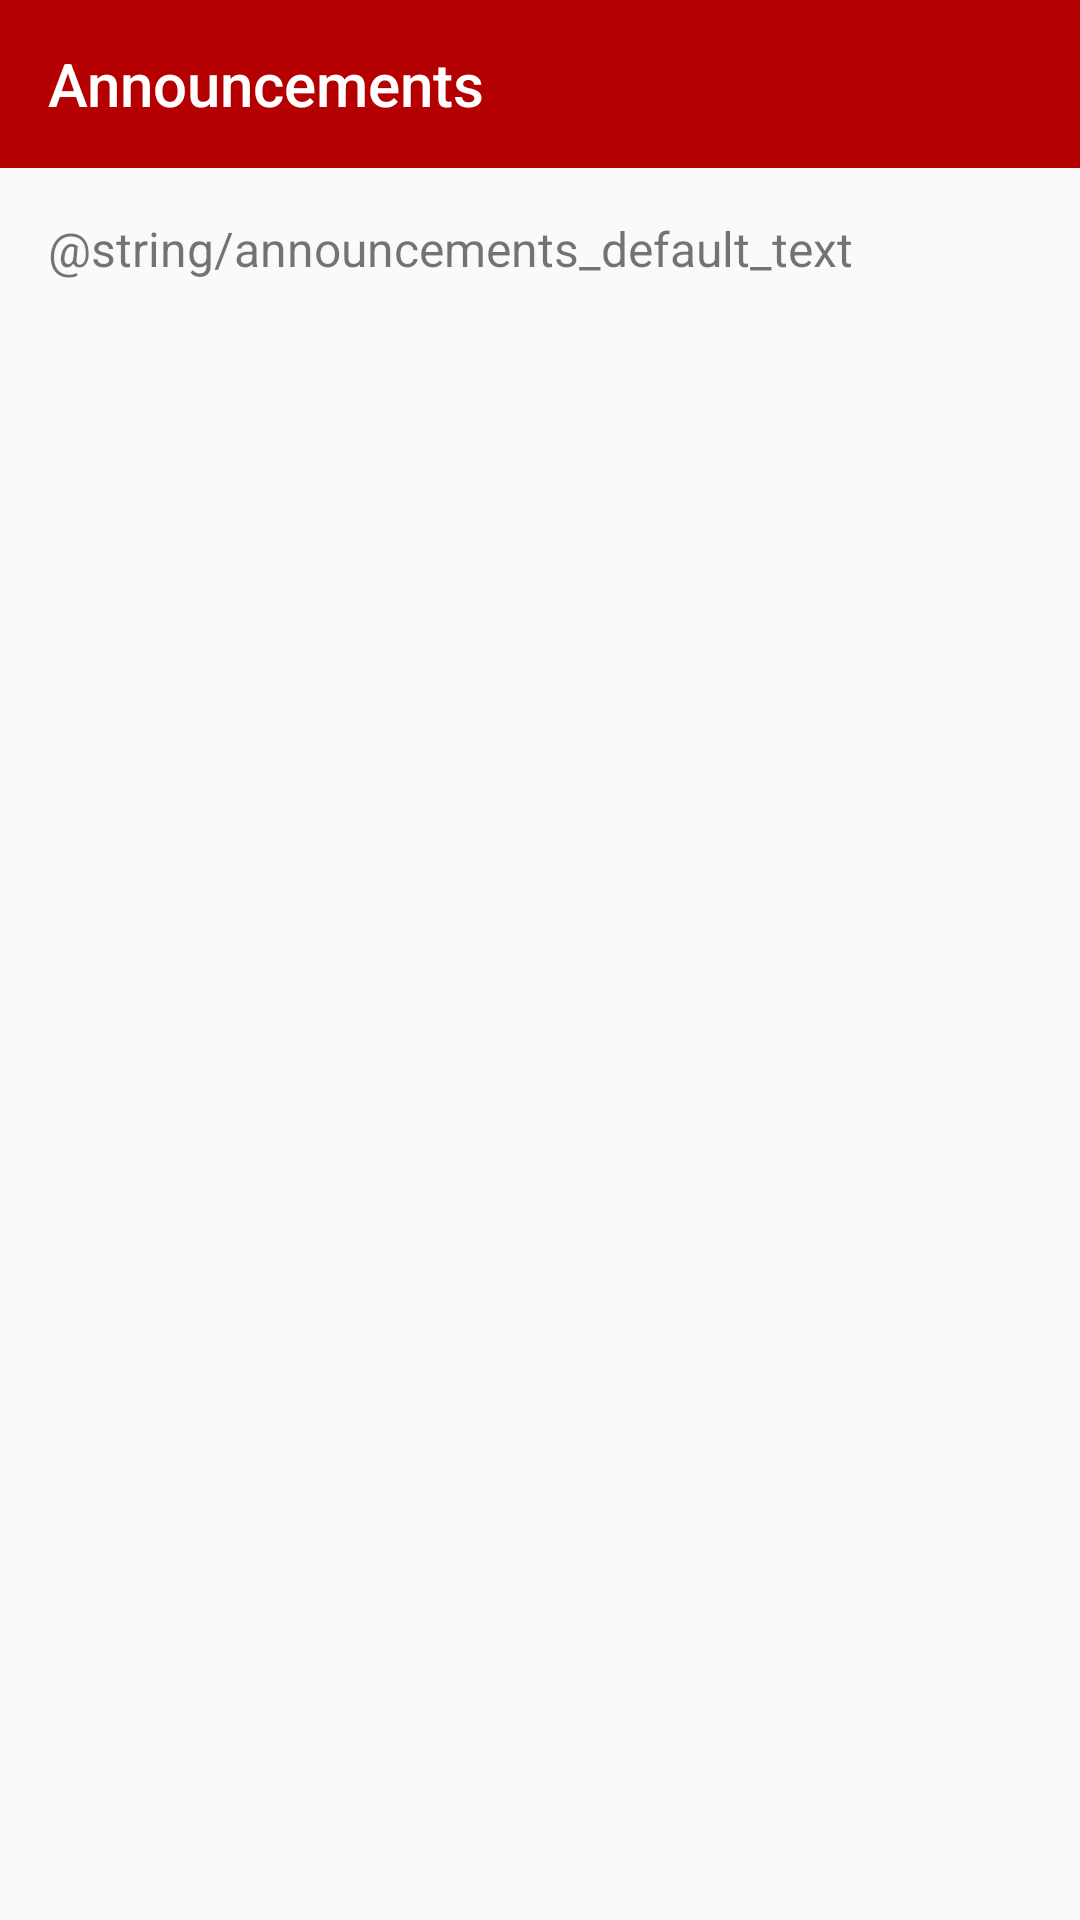

Produce the Android XML layout that renders to this screen, including the resource entries it uses.
<!-- AndroidManifest.xml: application theme AppTheme -->
<!-- res/layout/activity_announcements.xml -->
<?xml version="1.0" encoding="utf-8"?>
<androidx.constraintlayout.widget.ConstraintLayout xmlns:android="http://schemas.android.com/apk/res/android"
    xmlns:app="http://schemas.android.com/apk/res-auto"
    xmlns:tools="http://schemas.android.com/tools"
    android:layout_width="match_parent"
    android:layout_height="match_parent"
    tools:context=".ui.AnnouncementsActivity">

    <androidx.appcompat.widget.Toolbar
        android:id="@+id/announcementsToolbar"
        android:layout_width="match_parent"
        android:layout_height="wrap_content"
        android:background="?attr/colorAccent"
        android:minHeight="?attr/actionBarSize"
        android:theme="?attr/actionBarTheme"
        app:title="Announcements"
        app:titleTextColor="#FFFFFF"
        tools:layout_editor_absoluteX="0dp"
        tools:layout_editor_absoluteY="0dp"
        tools:ignore="MissingConstraints" />
    <ScrollView
        android:id="@+id/SCROLLER_ID"
        android:layout_width="fill_parent"
        android:layout_height="wrap_content"
        android:scrollbars="vertical"
        android:layout_marginTop="56dp"
        android:layout_marginBottom="16dp"
        android:fillViewport="false"
        app:layout_constraintStart_toStartOf="parent"
        app:layout_constraintTop_toTopOf="parent">
        <TextView
            android:id="@+id/announcementsTextView"
            android:layout_width="match_parent"
            android:layout_height="wrap_content"
            android:layout_marginTop="16dp"
            android:layout_marginStart="16dp"
            android:layout_marginEnd="16dp"
            android:text="@string/announcements_default_text"
            android:textDirection="ltr"
            android:textSize="16sp"
            app:layout_constraintStart_toStartOf="parent"
            app:layout_constraintTop_toTopOf="parent" />
    </ScrollView>

</androidx.constraintlayout.widget.ConstraintLayout>
<!-- resources referenced by this layout -->
<resources>
  <style name="AppTheme" parent="Theme.AppCompat.DayNight.NoActionBar">
          
          <item name="colorPrimary">@color/colorPrimary</item>
          <item name="colorPrimaryDark">@color/colorPrimaryDark</item>
          <item name="colorAccent">@color/colorAccent</item>
      </style>
  <color name="colorPrimary">#616161</color>
  <color name="colorPrimaryDark">#000000</color>
  <color name="colorAccent">#B40000</color>
</resources>
